Photos from the image-classification dataset "corn_leaf_diseases" in the GitHub repository Zekken23/Dataset-skripsi-corn-disease. Its 4 classes are: common rust, corn leaf blight, gray leaf spot, insects damage.

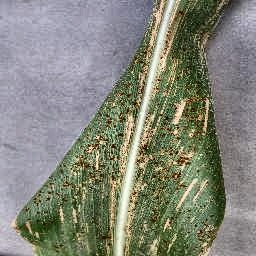
Label: gray leaf spot

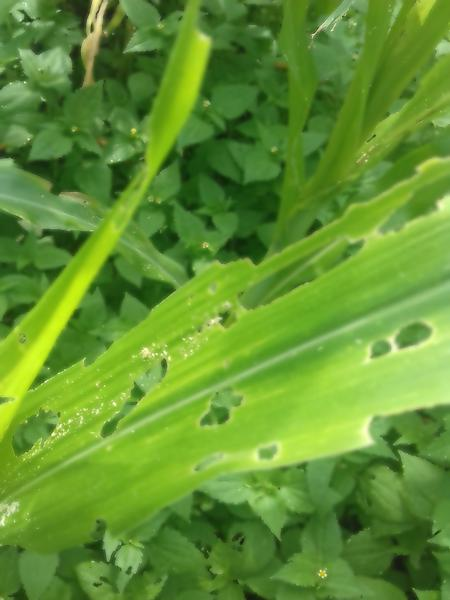
Label: insects damage

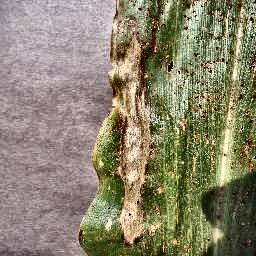
Label: corn leaf blight

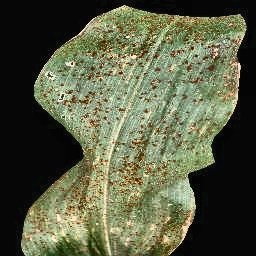
Label: common rust

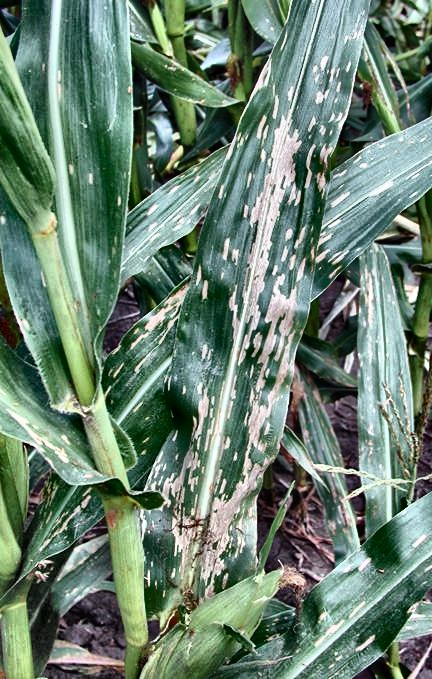
Label: gray leaf spot

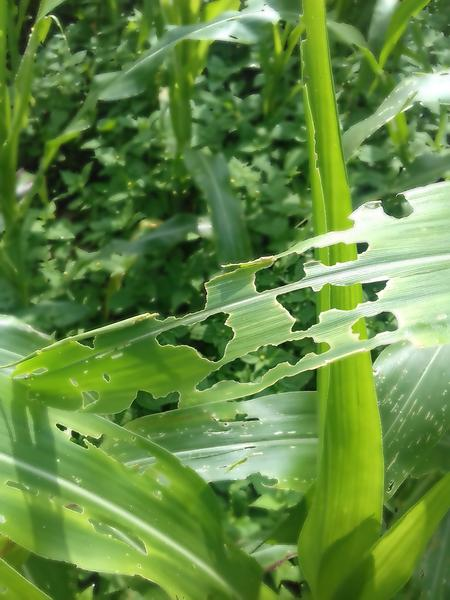
Label: insects damage
